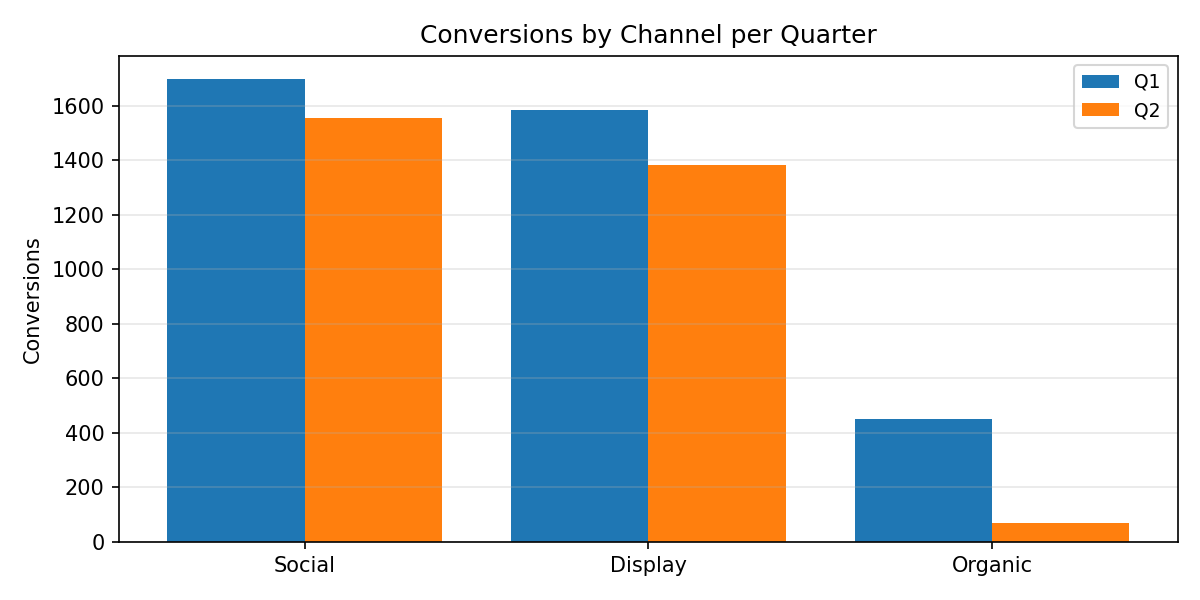

Values plotted in this chart, from the file beside it:
Category, Q1, Q2
Social, 1697, 1555
Display, 1582, 1383
Organic, 450.0, 68.0
